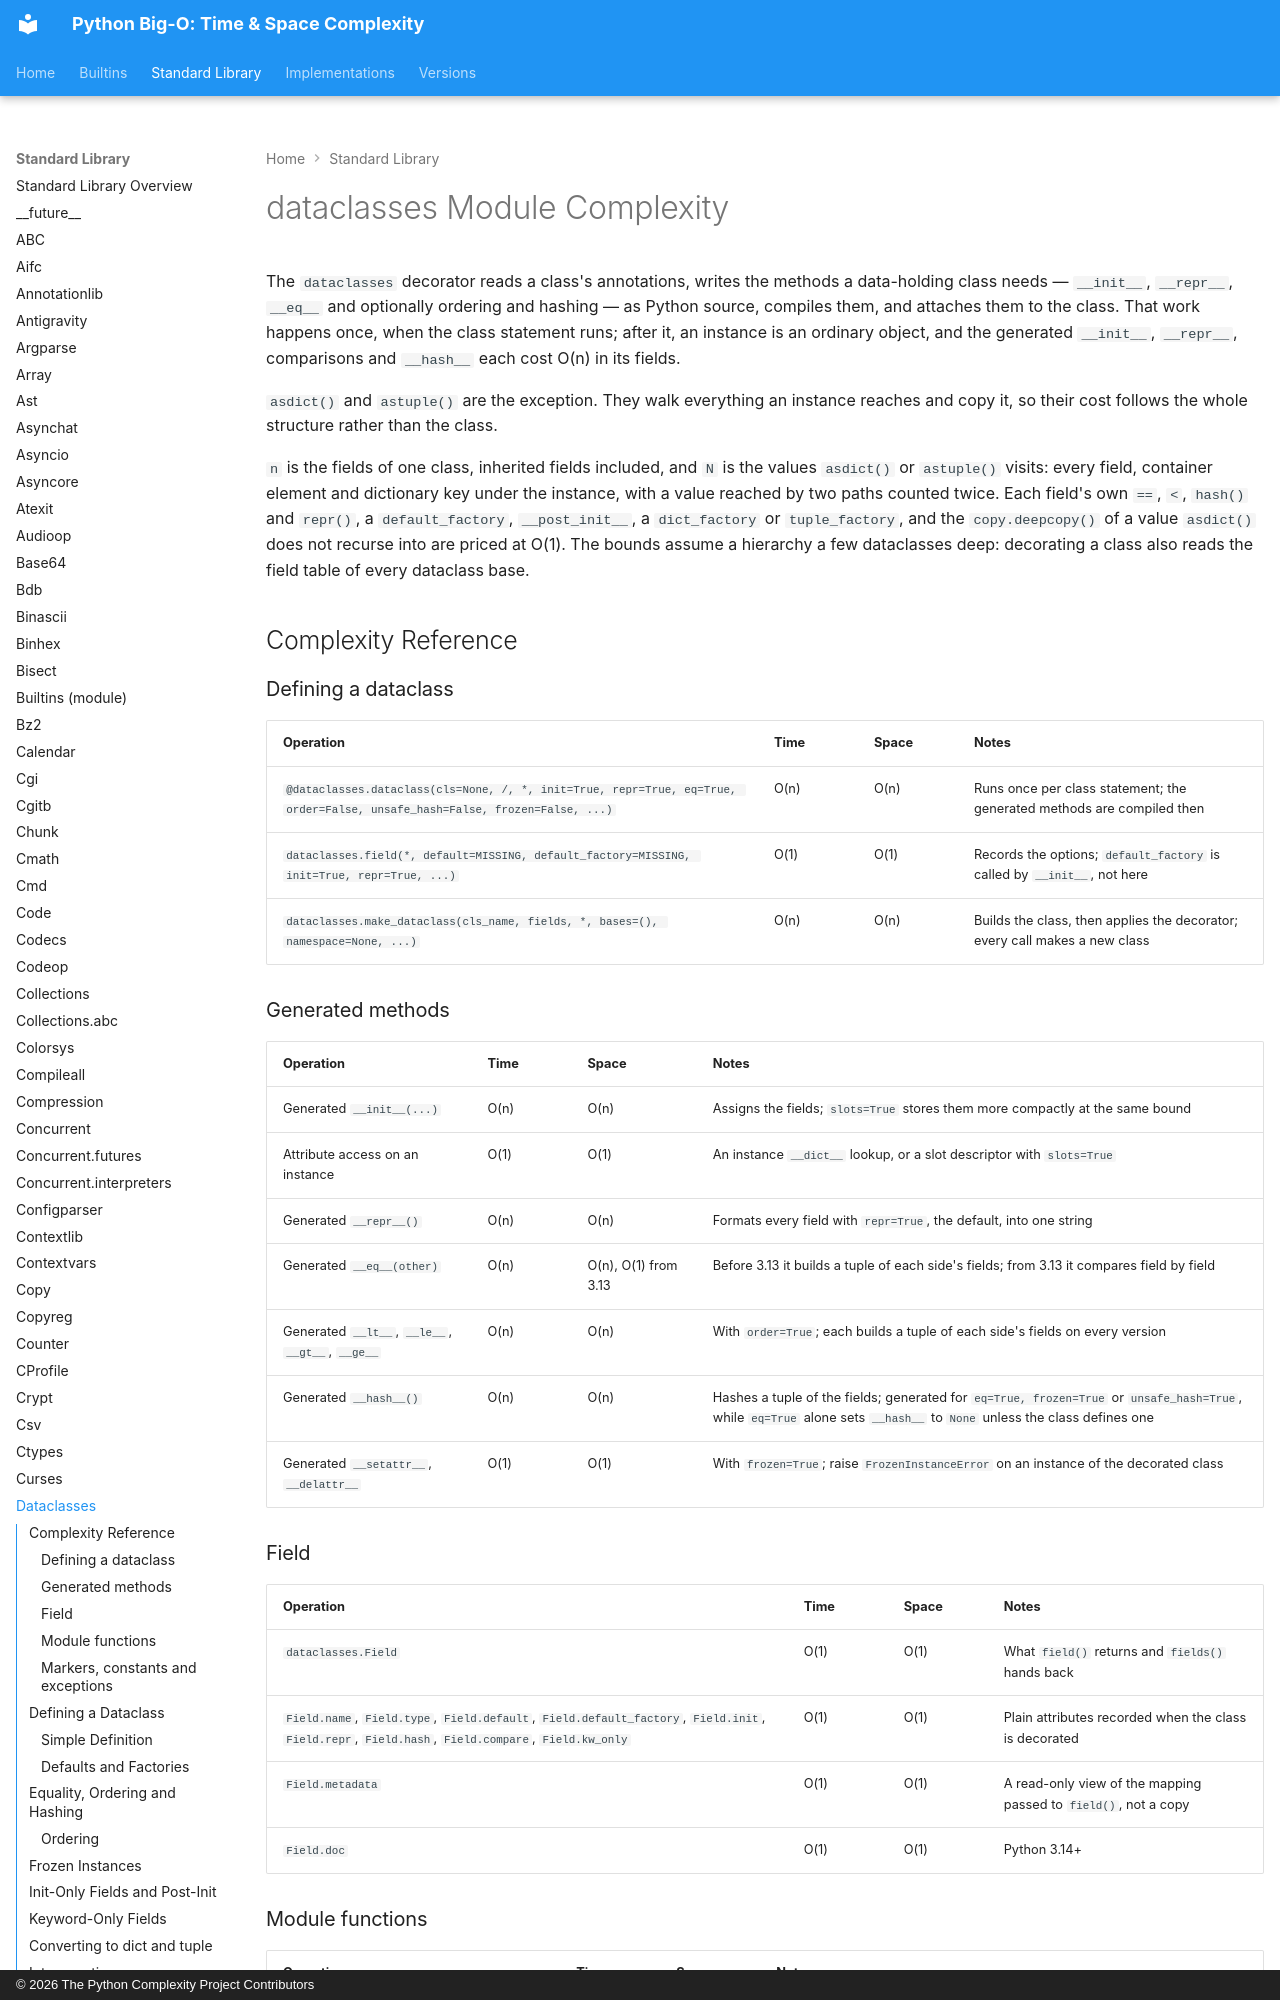

repository: heikkitoivonen/python-time-space-complexity · page: stdlib/dataclasses/index.html · generator: mkdocs · copyright: © 2026 The Python Complexity Project Contributors

# dataclasses Module Complexity

The `dataclasses` decorator reads a class's annotations, writes the methods a data-holding class
needs — `__init__`, `__repr__`, `__eq__` and optionally ordering and hashing — as Python source,
compiles them, and attaches them to the class. That work happens once, when the class statement
runs; after it, an instance is an ordinary object, and the generated `__init__`, `__repr__`,
comparisons and `__hash__` each cost O(n) in its fields.

`asdict()` and `astuple()` are the exception. They walk everything an instance reaches and copy
it, so their cost follows the whole structure rather than the class.

`n` is the fields of one class, inherited fields included, and `N` is the values `asdict()` or
`astuple()` visits: every field, container element and dictionary key under the instance, with a
value reached by two paths counted twice. Each field's own `==`, `<`, `hash()` and `repr()`, a
`default_factory`, `__post_init__`, a `dict_factory` or `tuple_factory`, and the `copy.deepcopy()`
of a value `asdict()` does not recurse into are priced at O(1). The bounds assume a hierarchy a few
dataclasses deep: decorating a class also reads the field table of every dataclass base.

## Complexity Reference

### Defining a dataclass

| Operation | Time | Space | Notes |
|-----------|------|-------|-------|
| `@dataclasses.dataclass(cls=None, /, *, init=True, repr=True, eq=True, order=False, unsafe_hash=False, frozen=False, ...)` | O(n) | O(n) | Runs once per class statement; the generated methods are compiled then |
| `dataclasses.field(*, default=MISSING, default_factory=MISSING, init=True, repr=True, ...)` | O(1) | O(1) | Records the options; `default_factory` is called by `__init__`, not here |
| `dataclasses.make_dataclass(cls_name, fields, *, bases=(), namespace=None, ...)` | O(n) | O(n) | Builds the class, then applies the decorator; every call makes a new class |

### Generated methods

| Operation | Time | Space | Notes |
|-----------|------|-------|-------|
| Generated `__init__(...)` | O(n) | O(n) | Assigns the fields; `slots=True` stores them more compactly at the same bound |
| Attribute access on an instance | O(1) | O(1) | An instance `__dict__` lookup, or a slot descriptor with `slots=True` |
| Generated `__repr__()` | O(n) | O(n) | Formats every field with `repr=True`, the default, into one string |
| Generated `__eq__(other)` | O(n) | O(n), O(1) from 3.13 | Before 3.13 it builds a tuple of each side's fields; from 3.13 it compares field by field |
| Generated `__lt__`, `__le__`, `__gt__`, `__ge__` | O(n) | O(n) | With `order=True`; each builds a tuple of each side's fields on every version |
| Generated `__hash__()` | O(n) | O(n) | Hashes a tuple of the fields; generated for `eq=True, frozen=True` or `unsafe_hash=True`, while `eq=True` alone sets `__hash__` to `None` unless the class defines one |
| Generated `__setattr__`, `__delattr__` | O(1) | O(1) | With `frozen=True`; raise `FrozenInstanceError` on an instance of the decorated class |
